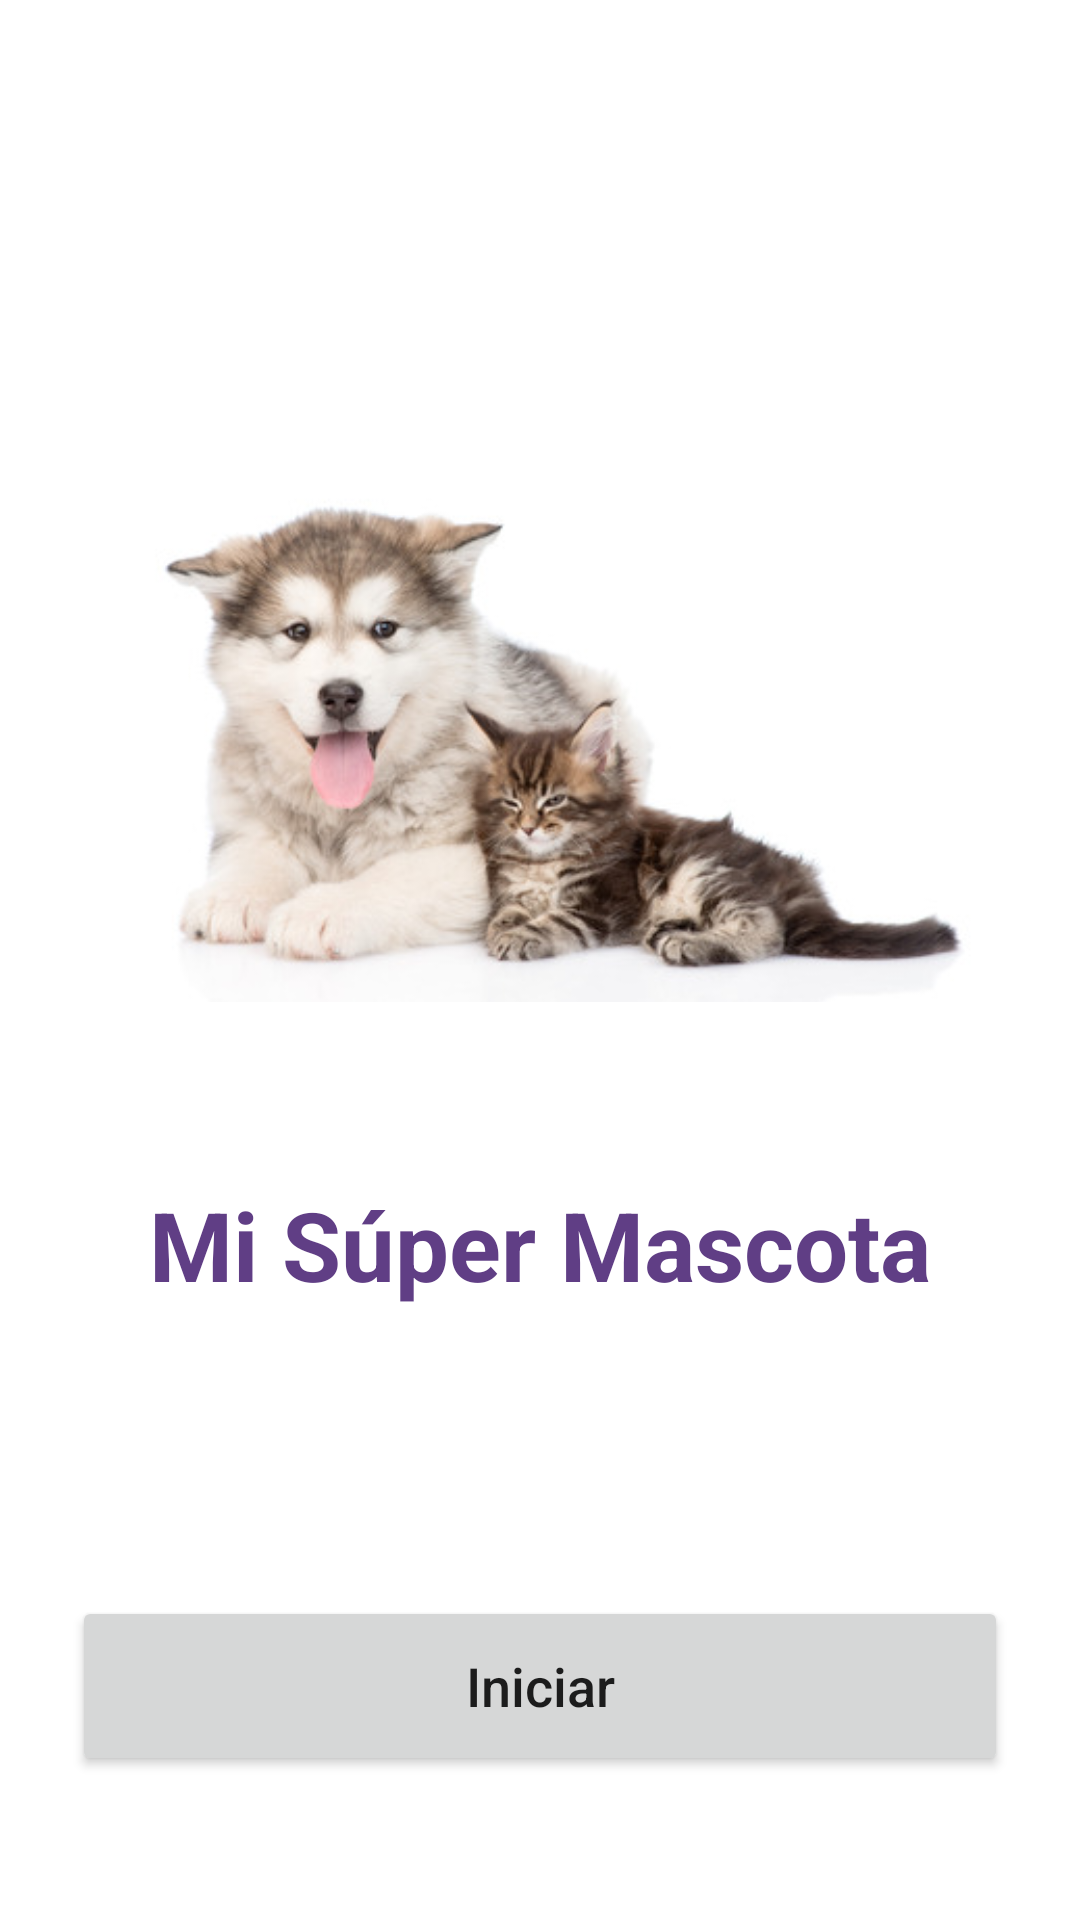

This screen was rendered from an Android layout file. Write that file and the resources it references.
<!-- AndroidManifest.xml: application theme Theme.Mascota -->
<!-- res/layout/principal.xml -->
<?xml version="1.0" encoding="utf-8"?>
<LinearLayout xmlns:android="http://schemas.android.com/apk/res/android"
    android:layout_width="match_parent"
    android:layout_height="match_parent"
    android:orientation="vertical"
    android:gravity="center_horizontal"
    android:background="@color/white"
    android:paddingLeft="24dp"
    android:paddingRight="24dp">

    <View
        android:layout_width="match_parent"
        android:layout_height="0dp"
        android:layout_weight="1"/>

    <ImageView
        android:id="@+id/iv_patita"
        android:layout_width="wrap_content"
        android:layout_height="wrap_content"
        android:src="@drawable/fondo_principal"
        android:contentDescription="@string/iv_patita"/>

    <TextView
        android:id="@+id/tv_title"
        android:layout_width="wrap_content"
        android:layout_height="wrap_content"
        android:text="@string/tv_titulo"
        android:textStyle="bold"
        android:textColor="@color/purple_cat"
        android:layout_marginTop="16dp"
        android:textSize="32sp"/>

    <View
        android:layout_width="match_parent"
        android:layout_height="0dp"
        android:layout_weight="1"/>

    <Button
        android:id="@+id/btn_begin"
        android:layout_width="match_parent"
        android:layout_height="60dp"
        android:textSize="18sp"
        android:text="@string/btn_iniciar"
        android:onClick="beginRegister"
        android:layout_marginBottom="48dp"/>

</LinearLayout>
<!-- resources referenced by this layout -->
<resources>
  <color name="purple_cat">#603E85</color>
  <color name="white">#FFFFFFFF</color>
  <!-- drawable fondo_principal: jpg bitmap (drawable, 27470 bytes) -->
  <string name="btn_iniciar">Iniciar</string>
  <string name="iv_patita">Imagen de mascota fondo</string>
  <string name="tv_titulo">Mi Súper Mascota</string>d
  <style name="Theme.Mascota" parent="Base.Theme.Mascota" />
  <style name="Base.Theme.Mascota" parent="Theme.MaterialComponents.DayNight.DarkActionBar">
          
          <item name="colorPrimary">@color/purple_cat</item>
          <item name="colorPrimaryVariant">@color/white</item>
          <item name="colorOnPrimary">@color/white</item>
          
          <item name="colorSecondary">@color/purple_cat</item>
          <item name="colorSecondaryVariant">@color/orange_cat_200</item>
          <item name="colorOnSecondary">@color/black</item>
          
          
          
          <item name="android:textAllCaps">false</item>
      </style>
  <color name="orange_cat_200">#F27F1B</color>
  <color name="black">#FF000000</color>
</resources>
